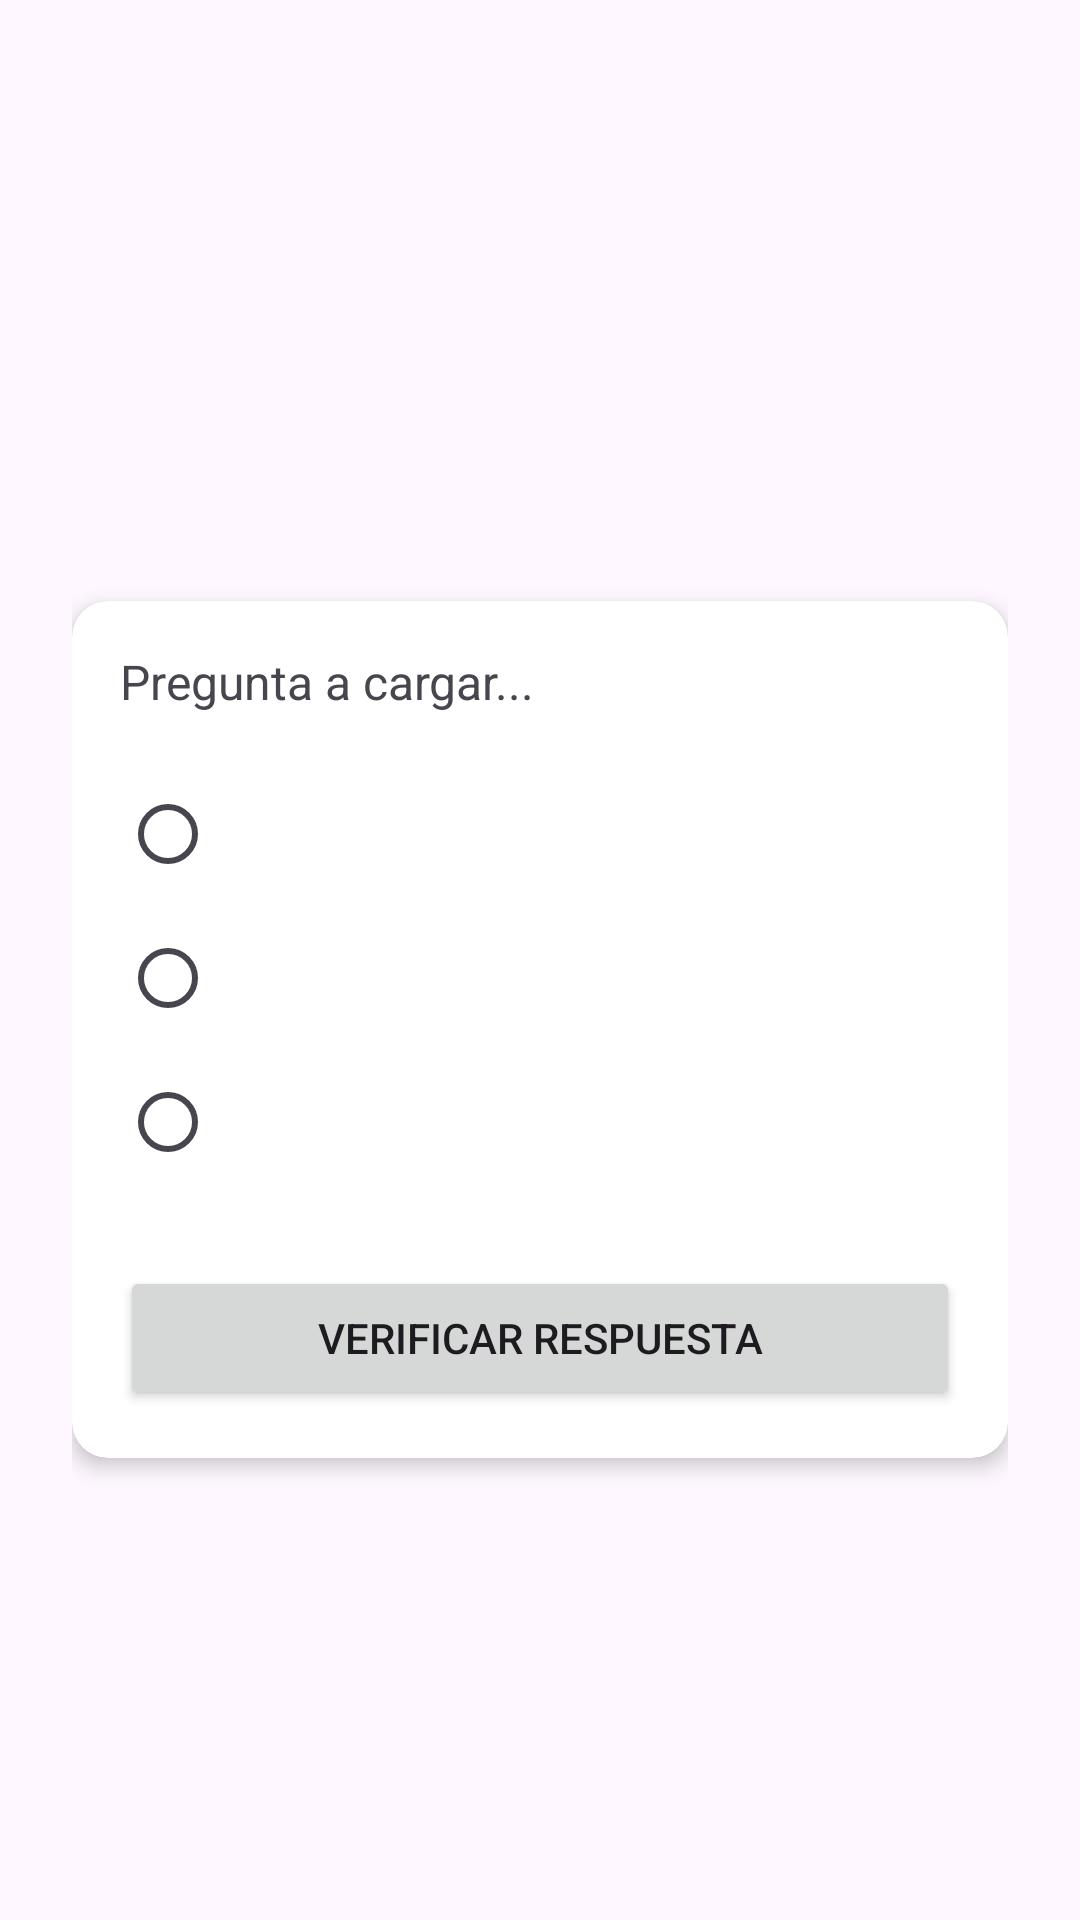

Here is an Android app screen rendered from its layout file. Give the layout XML and the strings, colors and styles it references.
<!-- AndroidManifest.xml: application theme Theme.Trivia_App_Volpino -->
<!-- res/layout/activity_game.xml -->
<?xml version="1.0" encoding="utf-8"?>
<LinearLayout xmlns:android="http://schemas.android.com/apk/res/android"
    xmlns:app="http://schemas.android.com/apk/res-auto"
    android:id="@+id/rootGameLayout"
    android:layout_width="match_parent"
    android:layout_height="match_parent"
    android:orientation="vertical"
    android:padding="24dp"
    android:gravity="center_horizontal">

    <ImageView
        android:id="@+id/imgCategoryIcon"
        android:layout_width="80dp"
        android:layout_height="80dp"
        android:layout_marginTop="32dp"
        android:layout_marginBottom="16dp"
        android:contentDescription="Icono de categoría" />

    <TextView
        android:id="@+id/tvGreeting"
        android:layout_width="wrap_content"
        android:layout_height="wrap_content"
        android:textSize="18sp"
        android:textStyle="bold"
        android:layout_marginBottom="24dp"
        android:textAlignment="center"/>

    <androidx.cardview.widget.CardView
        android:layout_width="match_parent"
        android:layout_height="wrap_content"
        app:cardCornerRadius="12dp"
        app:cardElevation="4dp"
        app:contentPadding="16dp">

        <LinearLayout
            android:layout_width="match_parent"
            android:layout_height="wrap_content"
            android:orientation="vertical">

            <TextView
                android:id="@+id/tvQuestion"
                android:layout_width="wrap_content"
                android:layout_height="wrap_content"
                android:textSize="16sp"
                android:layout_marginBottom="16dp"
                android:text="Pregunta a cargar..."/>

            <RadioGroup
                android:id="@+id/rgOptions"
                android:layout_width="match_parent"
                android:layout_height="wrap_content"
                android:layout_marginBottom="24dp">

                <RadioButton
                    android:id="@+id/rbOption1"
                    android:layout_width="match_parent"
                    android:layout_height="wrap_content"/>
                <RadioButton
                    android:id="@+id/rbOption2"
                    android:layout_width="match_parent"
                    android:layout_height="wrap_content"/>
                <RadioButton
                    android:id="@+id/rbOption3"
                    android:layout_width="match_parent"
                    android:layout_height="wrap_content"/>
            </RadioGroup>

            <Button
                android:id="@+id/btnVerify"
                android:layout_width="match_parent"
                android:layout_height="wrap_content"
                android:text="@string/btn_verify"/>
        </LinearLayout>
    </androidx.cardview.widget.CardView>
</LinearLayout>
<!-- resources referenced by this layout -->
<resources>
  <string name="btn_verify">Verificar Respuesta</string>
  <style name="Theme.Trivia_App_Volpino" parent="Base.Theme.Trivia_App_Volpino" />
  <style name="Base.Theme.Trivia_App_Volpino" parent="Theme.Material3.DayNight.NoActionBar">
          
          
      </style>
</resources>
